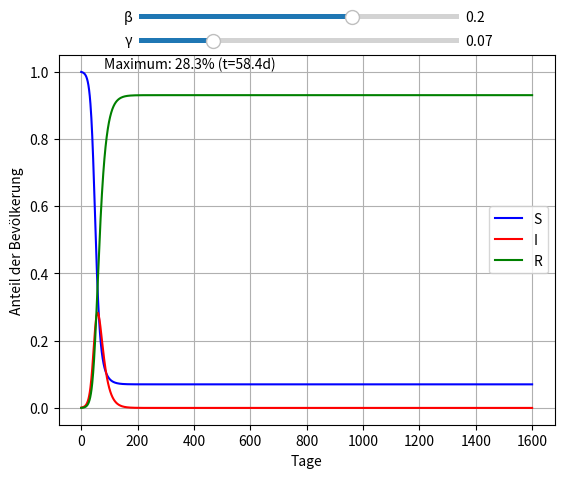

The matplotlib source for this figure:
import numpy as np
from scipy.integrate import odeint
import matplotlib.pyplot as plt
import matplotlib.animation as animation
from matplotlib.widgets import Slider

# numerische Parameter
tmax = 1600 # Endzeit
npnts = 2000 # Anzahl von Punkten
t = np.linspace(0,tmax,npnts)

# Anfangsbedingungen
S0 = 0.999
R0 = 0
I0 = 1-S0-R0
y0 = np.array([S0, I0, R0])

def f(y,t,beta,gamma):
    S,I,R = y
    dS = -beta*I*S
    dI = (beta*S - gamma)*I
    dR = gamma*I
    return np.array([dS,dI,dR])

fig, ax = plt.subplots()

# create a space in the figure to place the two sliders:
axcolor = 'lightgoldenrodyellow'
axis_beta = fig.add_axes([0.25, 0.95 ,0.5, 0.02], facecolor=axcolor)
axis_gamma = fig.add_axes([0.25, 0.9, 0.5, 0.02], facecolor=axcolor)
# the first argument is the rectangle, with values in percentage of the figure
# size: [left, bottom, width, height]

# Slider
slider_beta  = Slider(axis_beta,  'β', 0, .3, valinit=0.2)
slider_gamma = Slider(axis_gamma, 'γ', 0, .3, valinit=0.07)


def update(val):
    beta = slider_beta.val
    gamma = slider_gamma.val
    # update curve
    #l.set_ydata(amp*np.sin(t+slider_gamma.val))
    # redraw canvas while idle
    fig.canvas.draw_idle()
    y = odeint(f, y0, t, (beta, gamma))

    S,I,R = y[:,0], y[:,1], y[:,2]
    ax.clear()
    imax = np.argmax(I)
    ax.text(0.05*tmax,1.01, "Maximum: %.3g%% (t=%.1fd)" % (I[imax]*100, t[imax]))
    ax.plot(t, S, label="S", color="blue")
    ax.plot(t, I, label="I", color="red")
    ax.plot(t, R, label="R", color="green")
    ax.legend()
    ax.set_xlabel("Tage")
    ax.set_ylabel("Anteil der Bevölkerung")
    ax.grid(True)

# call update function on slider value change
slider_beta.on_changed(update)
slider_gamma.on_changed(update)
update(0)

plt.show()
